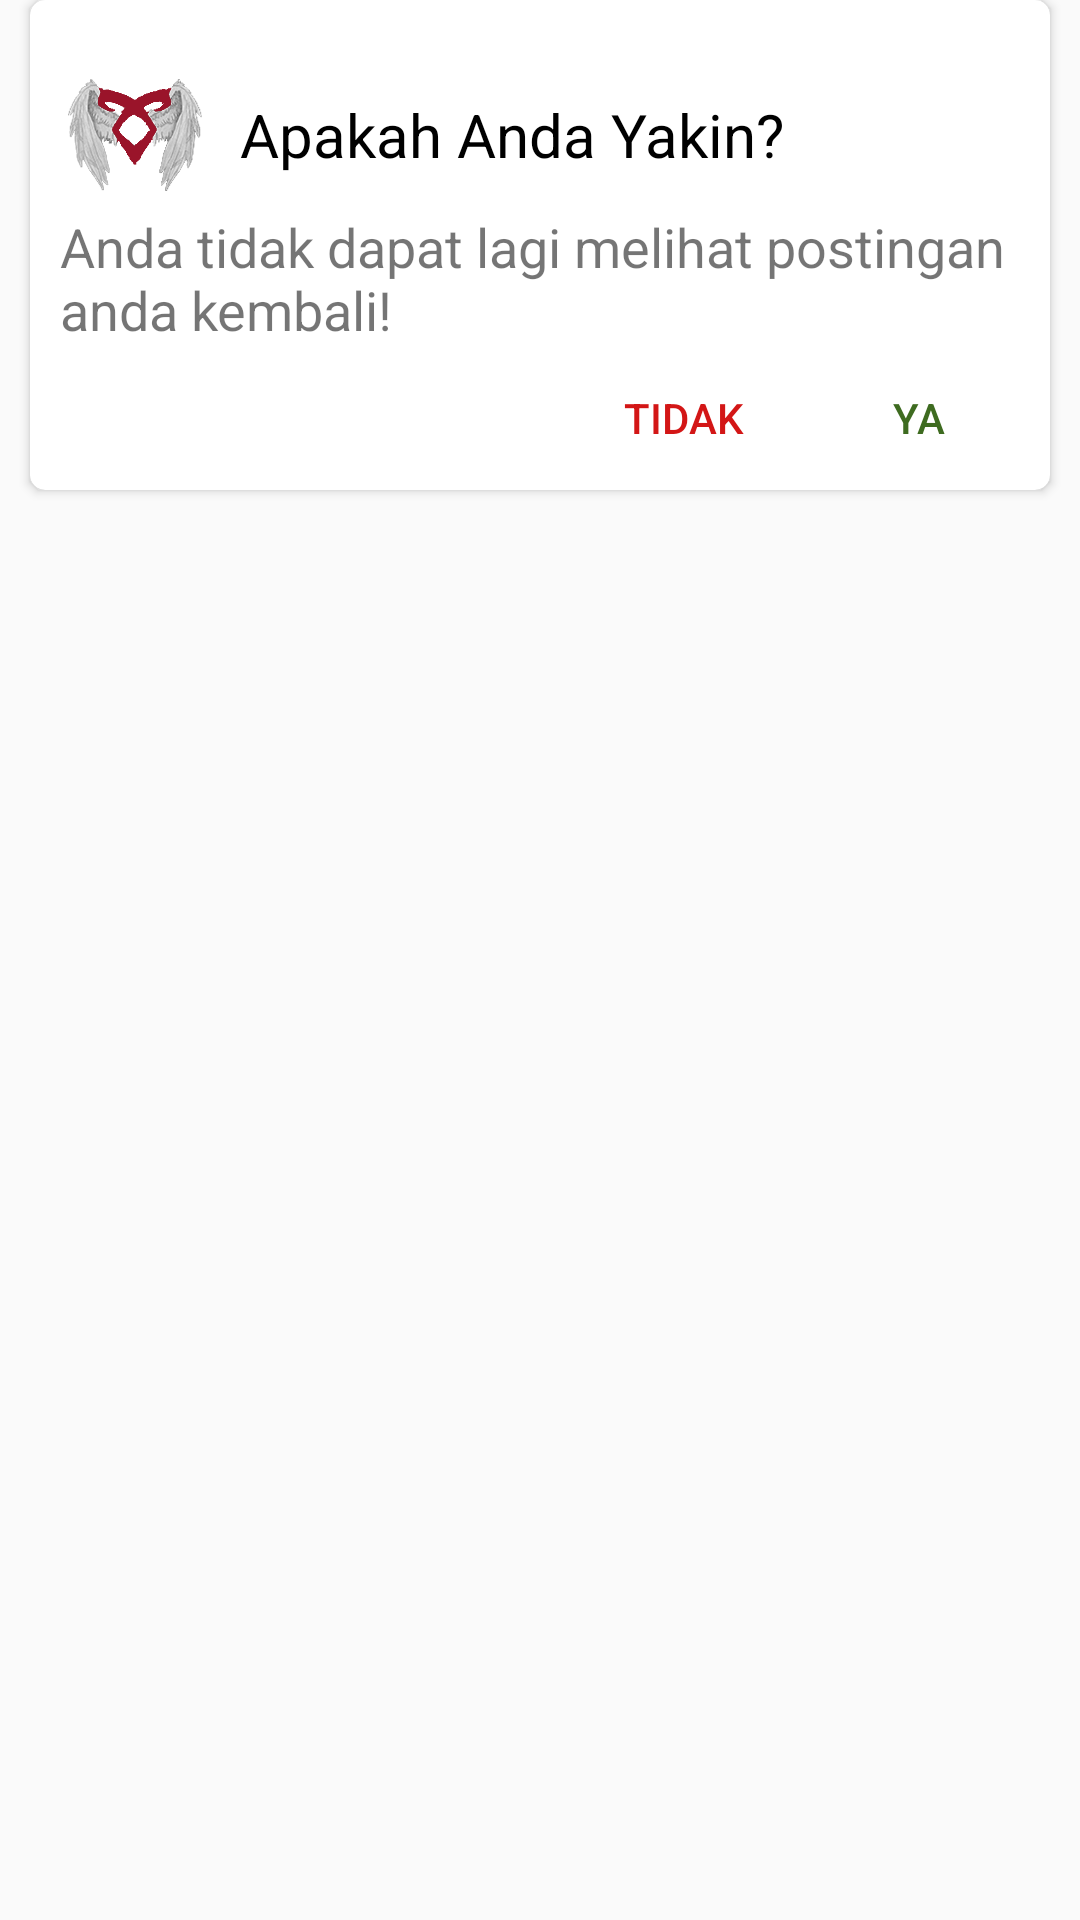

Here is an Android app screen rendered from its layout file. Give the layout XML and the strings, colors and styles it references.
<!-- AndroidManifest.xml: application theme AppTheme -->
<!-- res/layout/custom_popup_dialog.xml -->
<?xml version="1.0" encoding="utf-8"?>
<LinearLayout xmlns:android="http://schemas.android.com/apk/res/android"
    xmlns:app="http://schemas.android.com/apk/res-auto"
    android:layout_width="match_parent"
    android:layout_height="wrap_content"
    android:orientation="vertical">

    <android.support.v7.widget.CardView
        android:layout_width="match_parent"
        android:layout_height="wrap_content"
        android:layout_marginHorizontal="10dp"
        app:cardBackgroundColor="#fff"
        app:cardCornerRadius="5dp">

        <LinearLayout
            android:layout_width="match_parent"
            android:layout_height="wrap_content"
            android:orientation="vertical">

            <LinearLayout
                android:layout_width="match_parent"
                android:layout_height="wrap_content"
                android:layout_marginHorizontal="10dp"
                android:layout_marginTop="20dp"
                android:orientation="horizontal">

                <ImageView
                    android:layout_width="50dp"
                    android:layout_height="50dp"
                    android:background="@drawable/ico" />

                <TextView
                    android:layout_width="wrap_content"
                    android:layout_height="wrap_content"
                    android:layout_gravity="center"
                    android:layout_marginLeft="10dp"
                    android:text="Apakah Anda Yakin?"
                    android:textColor="#000"
                    android:textSize="20dp" />
            </LinearLayout>

            <TextView
                android:layout_marginHorizontal="10dp"
                android:textSize="18sp"
                android:layout_width="match_parent"
                android:text="Anda tidak dapat lagi melihat postingan anda kembali!"
                android:layout_height="wrap_content" />

            <LinearLayout
                android:layout_width="match_parent"
                android:orientation="horizontal"
                android:gravity="right"
                android:layout_height="wrap_content">

                <Button
                    android:layout_marginRight="-10dp"
                    android:layout_width="wrap_content"
                    android:textColor="#D31616"
                    android:id="@+id/tidak"
                    android:text="tidak"
                    android:background="@null"
                    android:layout_height="wrap_content" />

                <Button
                    android:background="@null"
                    android:id="@+id/ya"
                    android:textColor="#3E6B20"
                    android:layout_width="wrap_content"
                    android:text="YA"
                    android:layout_height="wrap_content" />

            </LinearLayout>
        </LinearLayout>

    </android.support.v7.widget.CardView>

</LinearLayout>
<!-- resources referenced by this layout -->
<resources>
  <!-- drawable ico: png bitmap (drawable, 66960 bytes) -->
  <style name="AppTheme" parent="Theme.AppCompat.Light.NoActionBar">
          
          <item name="colorPrimary">@color/colorPrimary</item>
          <item name="colorPrimaryDark">@color/bar</item>
          <item name="colorAccent">@color/textline</item>
      </style>
  <color name="colorPrimary">#008577</color>
  <color name="bar">#41434f</color>
  <color name="textline">#0bd38a</color>
</resources>
